5-way image classification set "NaiveBayes" from GitHub (Natasyaamb/Tugas-Akhir-Naive-Bayes); label vocabulary: bercak daun, daun berkerut, daun berputar, daun menggulung, daun menguning.

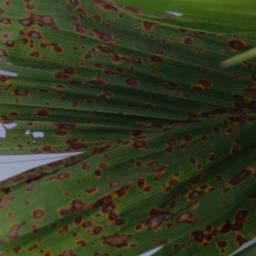
Label: bercak daun

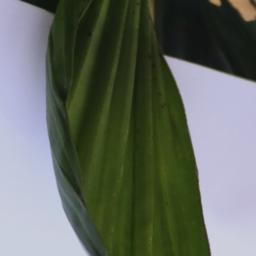
Label: daun berkerut

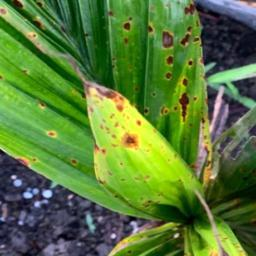
Label: daun menguning

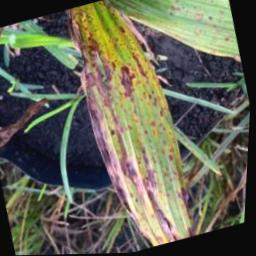
Label: bercak daun

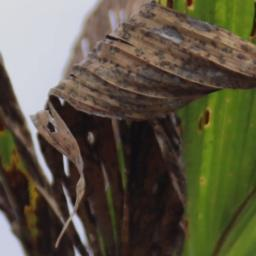
Label: daun berputar

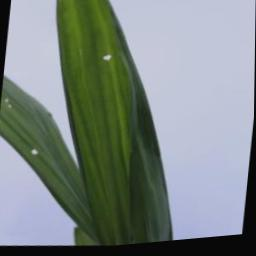
Label: daun berkerut
